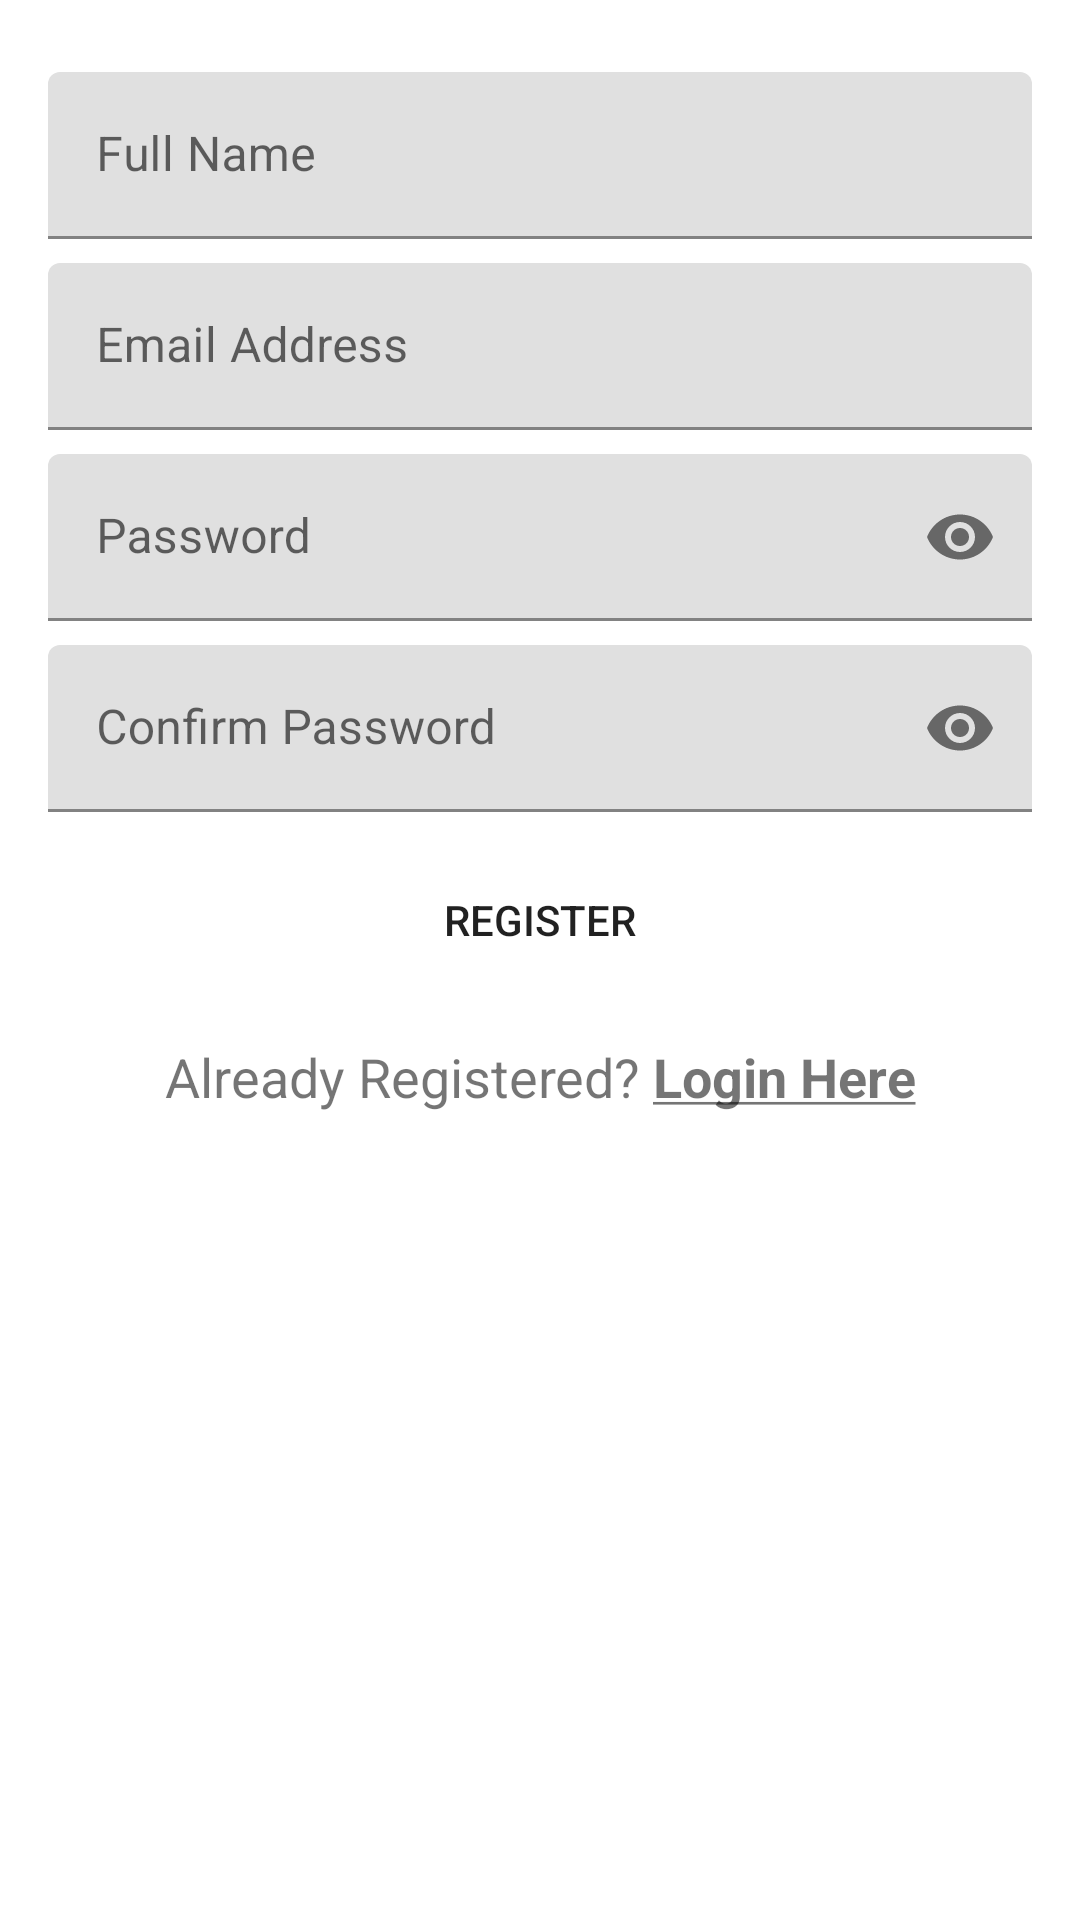

The Android layout XML behind this screen, and the referenced resources:
<!-- AndroidManifest.xml: application theme Theme.BookStore -->
<!-- res/layout/fragment_register.xml -->
<?xml version="1.0" encoding="utf-8"?>

<androidx.constraintlayout.widget.ConstraintLayout xmlns:android="http://schemas.android.com/apk/res/android"
    xmlns:app="http://schemas.android.com/apk/res-auto"
    xmlns:tools="http://schemas.android.com/tools"
    android:layout_width="match_parent"
    android:layout_height="match_parent"
    android:background="#00FFFFFF"
    tools:context=".UI.Fragments.Authentication.RegisterFragment">

    <Button
        android:id="@+id/register_button"
        android:layout_width="wrap_content"
        android:layout_height="wrap_content"
        android:layout_marginBottom="16dp"
        android:layout_marginEnd="32dp"
        android:layout_marginStart="32dp"
        android:layout_marginTop="12dp"
        android:background="@drawable/transparent_background_border_button"
        android:text="@string/register"
        app:layout_constraintBottom_toTopOf="@+id/back_to_login"
        app:layout_constraintEnd_toEndOf="parent"
        app:layout_constraintStart_toStartOf="parent"
        app:layout_constraintTop_toBottomOf="@+id/password_confirm_layout" />

    <TextView
        android:id="@+id/back_to_login"
        android:layout_width="wrap_content"
        android:layout_height="wrap_content"
        android:layout_marginTop="16dp"
        android:text="@string/login_here"
        android:textSize="18sp"
        app:layout_constraintEnd_toEndOf="parent"
        app:layout_constraintStart_toStartOf="parent"
        app:layout_constraintTop_toBottomOf="@+id/register_button" />

    <com.google.android.material.textfield.TextInputLayout
        android:id="@+id/user_password_layout"
        android:layout_width="0dp"
        android:layout_height="wrap_content"
        android:layout_marginEnd="16dp"
        android:layout_marginStart="16dp"
        android:layout_marginTop="8dp"
        app:layout_constraintEnd_toEndOf="parent"
        app:layout_constraintStart_toStartOf="parent"
        app:layout_constraintTop_toBottomOf="@+id/user_email_layout"
        app:passwordToggleEnabled="true">

        <com.google.android.material.textfield.TextInputEditText
            android:id="@+id/register_password"
            android:layout_width="match_parent"
            android:layout_height="wrap_content"
            android:ems="10"
            android:hint="@string/password"
            android:inputType="textPassword" />
    </com.google.android.material.textfield.TextInputLayout>

    <com.google.android.material.textfield.TextInputLayout
        android:id="@+id/password_confirm_layout"
        android:layout_width="0dp"
        android:layout_height="wrap_content"
        android:layout_marginEnd="16dp"
        android:layout_marginStart="16dp"
        android:layout_marginTop="8dp"
        app:layout_constraintEnd_toEndOf="parent"
        app:layout_constraintStart_toStartOf="parent"
        app:layout_constraintTop_toBottomOf="@+id/user_password_layout"
        app:passwordToggleEnabled="true">

        <com.google.android.material.textfield.TextInputEditText
            android:id="@+id/register_password_verify"
            android:layout_width="match_parent"
            android:layout_height="wrap_content"
            android:ems="10"
            android:hint="@string/confirm_password"
            android:inputType="textPassword" />

    </com.google.android.material.textfield.TextInputLayout>

    <com.google.android.material.textfield.TextInputLayout
        android:id="@+id/user_name_layout"
        android:layout_width="0dp"
        android:layout_height="wrap_content"
        android:layout_marginEnd="16dp"
        android:layout_marginStart="16dp"
        android:layout_marginTop="24dp"
        app:layout_constraintEnd_toEndOf="parent"
        app:layout_constraintStart_toStartOf="parent"
        app:layout_constraintTop_toTopOf="parent">

        <com.google.android.material.textfield.TextInputEditText
            android:id="@+id/register_name"
            android:layout_width="match_parent"
            android:layout_height="wrap_content"
            android:ems="10"
            android:hint="@string/full_name"
            android:inputType="textPersonName" />

    </com.google.android.material.textfield.TextInputLayout>

    <com.google.android.material.textfield.TextInputLayout
        android:id="@+id/user_email_layout"
        android:layout_width="0dp"
        android:layout_height="wrap_content"
        android:layout_marginEnd="16dp"
        android:layout_marginStart="16dp"
        android:layout_marginTop="8dp"
        app:layout_constraintEnd_toEndOf="parent"
        app:layout_constraintStart_toStartOf="parent"
        app:layout_constraintTop_toBottomOf="@+id/user_name_layout">

        <com.google.android.material.textfield.TextInputEditText
            android:id="@+id/register_email"
            android:layout_width="match_parent"
            android:layout_height="wrap_content"
            android:ems="10"
            android:hint="@string/email_address"
            android:inputType="textEmailAddress" />

    </com.google.android.material.textfield.TextInputLayout>

</androidx.constraintlayout.widget.ConstraintLayout>
<!-- resources referenced by this layout -->
<resources>
  <!-- drawable transparent_background_border_button (drawable) -->
  <?xml version="1.0" encoding="utf-8"?>
  
  <layer-list xmlns:android="http://schemas.android.com/apk/res/android">
      <item
          android:bottom="6dp"
          android:drawable="@drawable/transparent_background_border"
          android:top="6dp" />
  </layer-list>
  <string name="confirm_password">Confirm Password</string>
  <string name="email_address">Email Address</string>
  <string name="full_name">Full Name</string>
  <string name="login_here">Already Registered? <b><u>Login Here</u></b></string>
  <string name="password">Password</string>
  <string name="register">Register</string>
  <style name="Theme.BookStore" parent="Theme.MaterialComponents.DayNight.DarkActionBar">
          
          <item name="colorPrimary">@color/dodger_blue</item>
          <item name="colorOnPrimary">@color/blue</item>
          
          <item name="colorSecondary">@color/teal_200</item>
          <item name="colorSecondaryVariant">@color/teal_700</item>
          <item name="colorOnSecondary">@color/black</item>
          
          <item name="android:statusBarColor" tools:targetApi="l">@color/blue</item>
          
      </style>
  <!-- drawable transparent_background_border (drawable) -->
  <?xml version="1.0" encoding="utf-8"?>
  
  <selector xmlns:android="http://schemas.android.com/apk/res/android">
      <item>
          <shape android:shape="rectangle">
              
              <solid android:color="@android:color/transparent" />
              
              <stroke android:width="2dp" android:color="@color/white" />
  
              
              <corners android:radius="2dp" />
          </shape>
      </item>
  </selector>
  <color name="dodger_blue">#2F70FF</color>
  <color name="blue">#0000FF</color>
  <color name="teal_200">#FF03DAC5</color>
  <color name="teal_700">#FF018786</color>
  <color name="black">#FF000000</color>
  <color name="white">#FFFFFFFF</color>
</resources>
